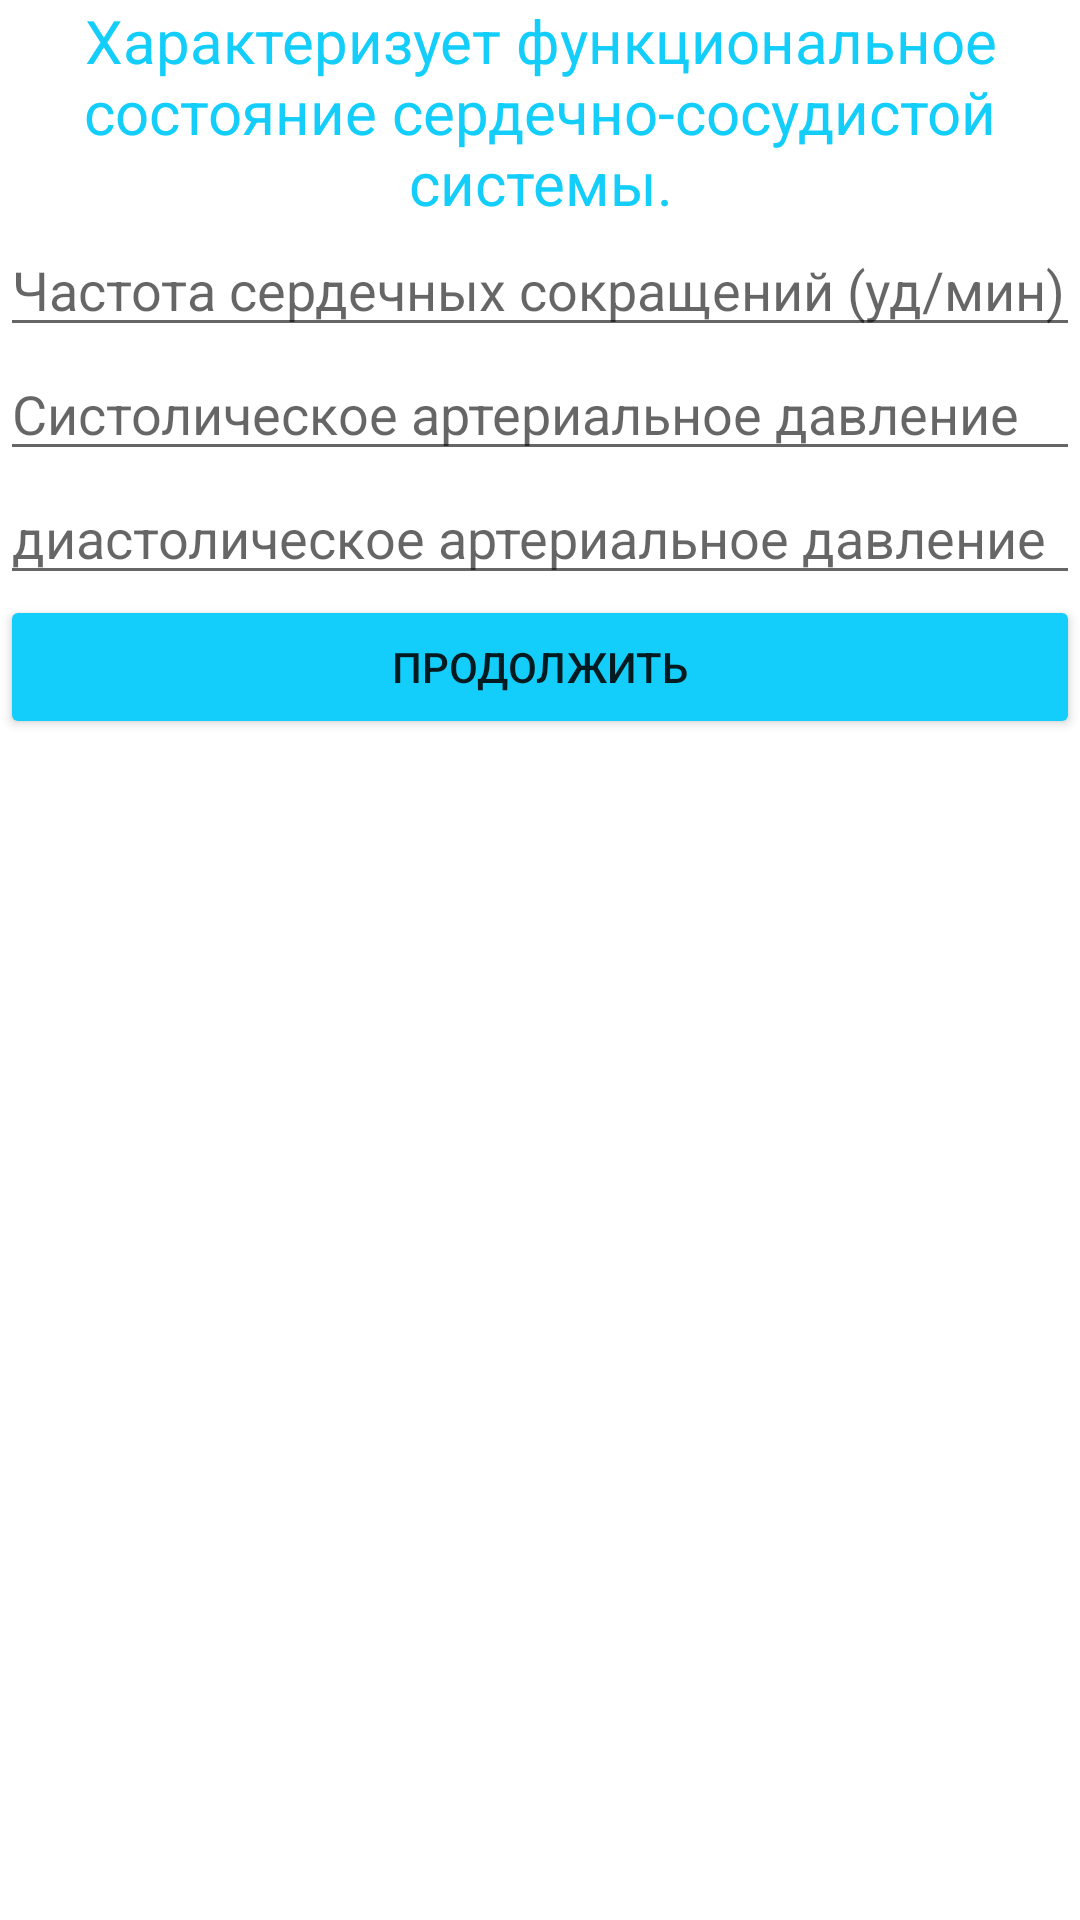

Layout XML and referenced resources for this Android screen:
<!-- AndroidManifest.xml: application theme Theme.Practic -->
<!-- res/layout/activity_endurance_coefficient.xml -->
<?xml version="1.0" encoding="utf-8"?>
<androidx.constraintlayout.widget.ConstraintLayout xmlns:android="http://schemas.android.com/apk/res/android"
    xmlns:app="http://schemas.android.com/apk/res-auto"
    xmlns:tools="http://schemas.android.com/tools"
    android:layout_width="match_parent"
    android:layout_height="match_parent"
    tools:context=".calc.EnduranceCoefficientActivity">

    <TextView
        android:id="@+id/textInfo"
        android:layout_width="wrap_content"
        android:layout_height="wrap_content"
        android:text="Характеризует функциональное состояние сердечно-сосудистой системы."
        android:textAlignment="center"
        android:textColor="@color/blue"
        android:textSize="20dp" />

    <EditText
        android:id="@+id/editTextCSS"
        android:layout_width="match_parent"
        android:layout_height="wrap_content"
        android:ems="10"
        android:hint="Частота сердечных сокращений (уд/мин)"
        android:inputType="number"
        app:layout_constraintTop_toBottomOf="@id/textInfo" />

    <EditText
        android:id="@+id/editTextSAD"
        android:layout_width="match_parent"
        android:layout_height="wrap_content"
        android:ems="10"
        android:hint="Систолическое артериальное давление"
        android:inputType="number"
        app:layout_constraintTop_toBottomOf="@id/editTextCSS" />

    <EditText
        android:id="@+id/editTextDAD"
        android:layout_width="match_parent"
        android:layout_height="wrap_content"
        android:ems="10"
        android:hint="диастолическое артериальное давление"
        android:inputType="number"
        app:layout_constraintTop_toBottomOf="@id/editTextSAD" />

    <Button
        android:id="@+id/buttonNext"
        android:layout_width="match_parent"
        android:layout_height="wrap_content"
        android:backgroundTint="@color/blue"
        android:text="Продолжить"
        app:layout_constraintTop_toBottomOf="@id/editTextDAD" />
</androidx.constraintlayout.widget.ConstraintLayout>
<!-- resources referenced by this layout -->
<resources>
  <color name="blue">#13CEFB</color>
  <style name="Theme.Practic" parent="Theme.MaterialComponents.DayNight.DarkActionBar">
          
          <item name="colorPrimary">@color/purple_500</item>
          <item name="colorPrimaryVariant">@color/purple_700</item>
          <item name="colorOnPrimary">@color/white</item>
          
          <item name="colorSecondary">@color/teal_200</item>
          <item name="colorSecondaryVariant">@color/teal_700</item>
          <item name="colorOnSecondary">@color/black</item>
          
          <item name="android:statusBarColor" tools:targetApi="l">?attr/colorPrimaryVariant</item>
          
      </style>
  <color name="purple_500">#FF6200EE</color>
  <color name="purple_700">#FF3700B3</color>
  <color name="white">#FFFFFFFF</color>
  <color name="teal_200">#FF03DAC5</color>
  <color name="teal_700">#FF018786</color>
  <color name="black">#FF000000</color>
</resources>
